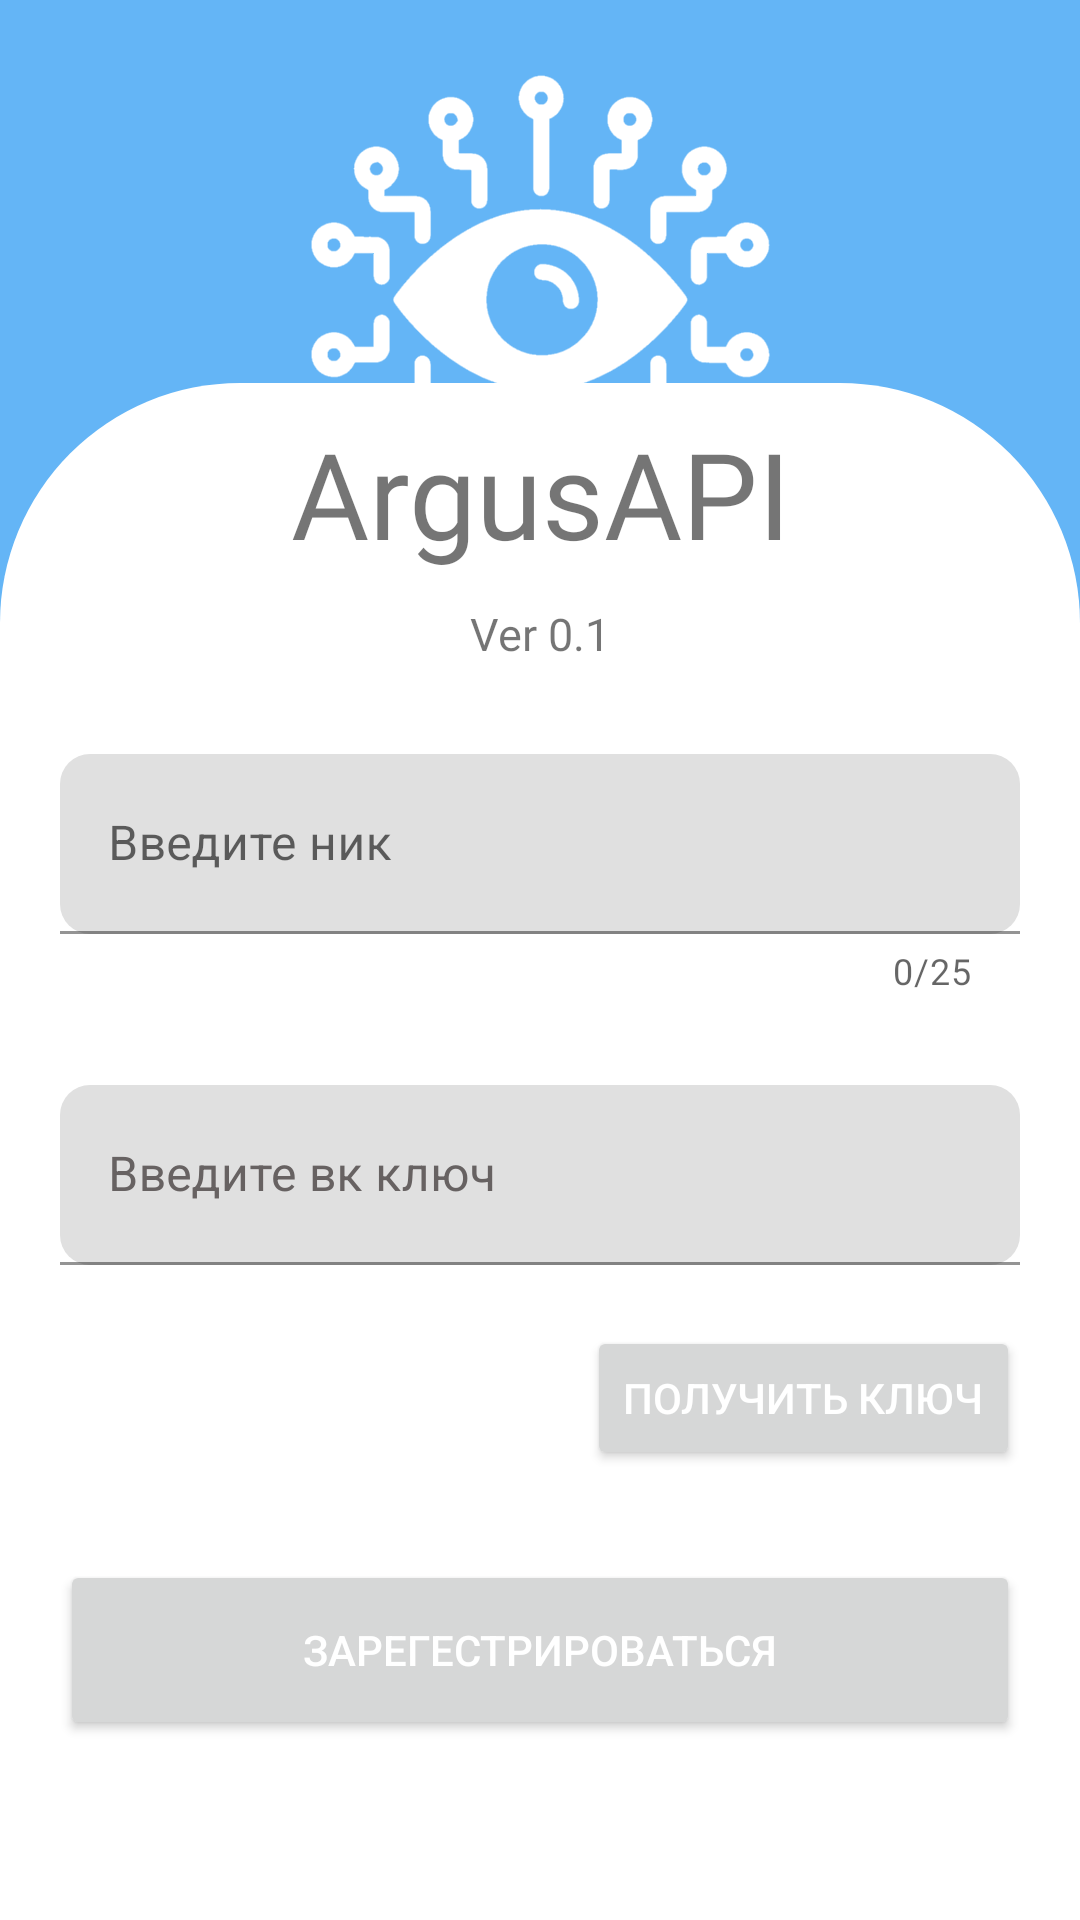

Layout XML and referenced resources for this Android screen:
<!-- AndroidManifest.xml: application theme Theme.ArgusAPI -->
<!-- res/layout/hello_screen.xml -->
<?xml version="1.0" encoding="utf-8"?>

<androidx.constraintlayout.widget.ConstraintLayout xmlns:android="http://schemas.android.com/apk/res/android"
    xmlns:app="http://schemas.android.com/apk/res-auto"
    android:layout_width="match_parent"
    android:orientation="vertical"
    android:background="@color/main"
    android:layout_height="match_parent">

    <ImageView
        android:layout_width="match_parent"
        android:layout_height="180dp"
        android:src="@drawable/nobg"
        android:id="@+id/logo"
        android:layout_marginTop="10dp"
        app:layout_constraintTop_toTopOf="parent" />

    <LinearLayout
        android:layout_width="match_parent"
        android:layout_height="wrap_content"
        android:background="@drawable/magic_rect"
        android:orientation="vertical"
        android:id="@+id/animmain"
        app:layout_constraintBottom_toBottomOf="parent">

        <TextView
            android:layout_width="match_parent"
            android:layout_height="wrap_content"
            android:layout_marginTop="10dp"
            android:fontFamily="@font/montserrat"
            android:gravity="center"
            android:text="ArgusAPI"
            android:textSize="40dp" />

        <TextView
            android:layout_width="match_parent"
            android:layout_height="wrap_content"
            android:layout_marginTop="10dp"
            android:fontFamily="@font/montserrat"
            android:gravity="center"
            android:text="Ver 0.1"
            android:textSize="15dp" />

        <com.google.android.material.textfield.TextInputLayout
            android:id="@+id/editname"
            android:layout_width="match_parent"
            android:layout_height="wrap_content"
            android:layout_marginLeft="20dp"
            android:layout_marginTop="30dp"
            android:layout_marginRight="20dp"
            android:hint="Введите ник"
            app:hintTextColor="#FF676262"
            app:boxCornerRadiusBottomEnd="10dp"
            app:boxCornerRadiusBottomStart="10dp"
            app:boxCornerRadiusTopEnd="10dp"
            app:boxCornerRadiusTopStart="10dp"
            app:counterEnabled="true"
            app:counterMaxLength="25"
            app:errorEnabled="true"
            app:hintEnabled="true"
           >

            <com.google.android.material.textfield.TextInputEditText
                android:id="@+id/getname"
                android:layout_width="match_parent"
                android:layout_height="60dp" />

        </com.google.android.material.textfield.TextInputLayout>

        <com.google.android.material.textfield.TextInputLayout
            android:id="@+id/editapi"
            android:layout_width="match_parent"
            android:layout_height="wrap_content"
            android:layout_marginLeft="20dp"
            android:layout_marginTop="30dp"
            android:layout_marginRight="20dp"
            android:hint="Введите вк ключ"
            android:textColorHint="#676262"
            app:boxCornerRadiusBottomEnd="10dp"
            app:boxCornerRadiusBottomStart="10dp"
            app:boxCornerRadiusTopEnd="10dp"
            app:boxCornerRadiusTopStart="10dp"
            app:errorEnabled="true"
            app:hintEnabled="true"
            app:hintTextColor="@color/black">

            <com.google.android.material.textfield.TextInputEditText
                android:id="@+id/getapi"
                android:layout_width="match_parent"
                android:layout_height="60dp" />
            <Button
                android:layout_width="wrap_content"
                android:layout_height="wrap_content"
                android:layout_gravity="right"
                android:text="Получить ключ"
                android:id="@+id/requestvk"
                android:textColor="@color/white"/>
        </com.google.android.material.textfield.TextInputLayout>

        <Button
            android:layout_width="match_parent"
            android:layout_height="60dp"
            android:layout_marginLeft="20dp"
            android:layout_marginTop="30dp"
            android:layout_marginRight="20dp"
            android:layout_marginBottom="60dp"
            android:text="Зарегестрироваться"
            android:id="@+id/reguser"
            android:textColor="@color/white"/>
    </LinearLayout>
</androidx.constraintlayout.widget.ConstraintLayout>
<!-- resources referenced by this layout -->
<resources>
  <color name="black">#FF000000</color>
  <color name="main">#64b5f6</color>
  <color name="white">#FFFFFFFF</color>
  <!-- drawable magic_rect (drawable) -->
  <?xml version="1.0" encoding="utf-8"?>
  
  <shape
      xmlns:android="http://schemas.android.com/apk/res/android"
      android:shape="rectangle">
      <solid android:color="@color/white"/>
      <size
          android:width="120dp"
          android:height="200dp"/>
      <corners
          android:topLeftRadius="80dp"
          android:topRightRadius="80dp"/>
  </shape>
  <!-- drawable nobg: png bitmap (drawable-v24, 45156 bytes) -->
  <style name="Theme.ArgusAPI" parent="Theme.MaterialComponents.DayNight.DarkActionBar">
          
          <item name="colorPrimary">@color/main</item>
          <item name="colorPrimaryVariant">@color/second</item>
          <item name="colorOnPrimary">@color/third</item>
          
          <item name="colorSecondary">@color/main2</item>
          <item name="colorSecondaryVariant">@color/main3</item>
          <item name="colorOnSecondary">@color/white</item>
          
          <item name="android:statusBarColor" tools:targetApi="l">@color/main</item>
          
      </style>
  <color name="second">#9be7ff</color>
  <color name="third">#2286c3</color>
  <color name="main2">#2196f3</color>
  <color name="main3">#0069c0</color>
</resources>
